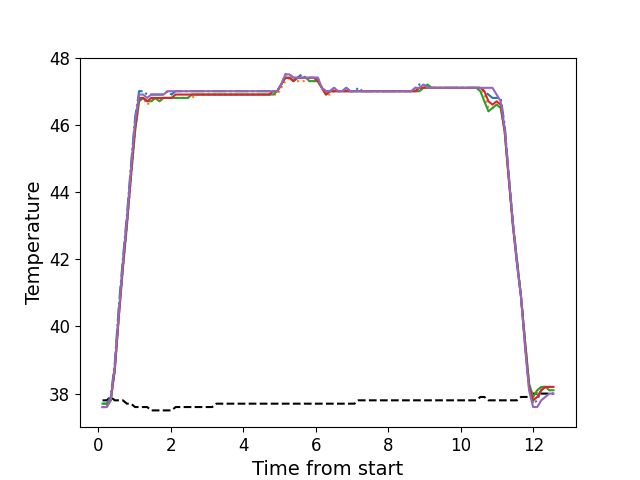

Data behind this chart, as committed beside it:
, times, neutral, z1, z2, z3, z4, z5
0, 0.1136, 37.8, 37.7, 37.6, 37.7, 37.6, 37.6
1, 0.2253, 37.8, 37.7, 37.6, 37.7, 37.6, 37.6
2, 0.3379, 37.9, 37.9, 37.8, 37.8, 37.8, 37.8
3, 0.4505, 37.8, 38.9, 38.7, 38.7, 38.7, 38.8
4, 0.5621, 37.8, 40.6, 40.3, 40.3, 40.3, 40.4
5, 0.6737, 37.8, 42.0, 41.7, 41.7, 41.8, 41.9
6, 0.7864, 37.7, 43.3, 43.0, 43.0, 43.1, 43.2
7, 0.898, 37.7, 44.8, 44.4, 44.5, 44.5, 44.7
8, 1.011, 37.6, 46.2, 45.8, 45.8, 45.9, 46.1
9, 1.122, 37.6, 47.0, 46.7, 46.7, 46.8, 46.9
10, 1.234, 37.6, 47.0, 46.8, 46.8, 46.8, 46.9
11, 1.346, 37.6, 46.9, 46.6, 46.7, 46.7, 46.8
12, 1.458, 37.5, 46.9, 46.7, 46.7, 46.8, 46.9
13, 1.57, 37.5, 46.9, 46.8, 46.8, 46.8, 46.9
14, 1.683, 37.5, 46.9, 46.7, 46.7, 46.8, 46.9
15, 1.795, 37.5, 46.9, 46.8, 46.8, 46.8, 46.9
16, 1.907, 37.5, 47.0, 46.8, 46.8, 46.8, 47.0
17, 2.019, 37.5, 46.9, 46.8, 46.8, 46.8, 47.0
18, 2.13, 37.6, 47.0, 46.8, 46.8, 46.9, 47.0
19, 2.243, 37.6, 47.0, 46.8, 46.8, 46.9, 47.0
20, 2.355, 37.6, 47.0, 46.8, 46.8, 46.9, 47.0
21, 2.467, 37.6, 47.0, 46.8, 46.8, 46.9, 47.0
22, 2.579, 37.6, 47.0, 46.8, 46.9, 46.9, 47.0
23, 2.691, 37.6, 47.0, 46.9, 46.9, 46.9, 47.0
24, 2.803, 37.6, 47.0, 46.9, 46.9, 46.9, 47.0
25, 2.916, 37.6, 47.0, 46.9, 46.9, 46.9, 47.0
26, 3.027, 37.6, 47.0, 46.9, 46.9, 46.9, 47.0
27, 3.139, 37.6, 47.0, 46.9, 46.9, 46.9, 47.0
28, 3.251, 37.7, 47.0, 46.9, 46.9, 46.9, 47.0
29, 3.364, 37.7, 47.0, 46.9, 46.9, 46.9, 47.0
30, 3.475, 37.7, 47.0, 46.9, 46.9, 46.9, 47.0
31, 3.587, 37.7, 47.0, 46.9, 46.9, 46.9, 47.0
32, 3.701, 37.7, 47.0, 46.9, 46.9, 46.9, 47.0
33, 3.811, 37.7, 47.0, 46.9, 46.9, 46.9, 47.0
34, 3.922, 37.7, 47.0, 46.9, 46.9, 46.9, 47.0
35, 4.036, 37.7, 47.0, 46.9, 46.9, 46.9, 47.0
36, 4.148, 37.7, 47.0, 46.9, 46.9, 46.9, 47.0
37, 4.26, 37.7, 47.0, 46.9, 46.9, 46.9, 47.0
38, 4.372, 37.7, 47.0, 46.9, 46.9, 46.9, 47.0
39, 4.484, 37.7, 47.0, 46.9, 46.9, 46.9, 47.0
40, 4.597, 37.7, 47.0, 46.9, 46.9, 46.9, 47.0
41, 4.708, 37.7, 47.0, 46.9, 46.9, 46.9, 47.0
42, 4.821, 37.7, 47.0, 46.9, 46.9, 47.0, 47.0
43, 4.932, 37.7, 47.0, 46.9, 47.0, 47.0, 47.0
44, 5.044, 37.7, 47.2, 47.1, 47.2, 47.2, 47.2
45, 5.157, 37.7, 47.5, 47.3, 47.4, 47.4, 47.5
46, 5.268, 37.7, 47.5, 47.4, 47.4, 47.4, 47.5
47, 5.381, 37.7, 47.4, 47.3, 47.3, 47.3, 47.4
48, 5.493, 37.7, 47.4, 47.3, 47.4, 47.4, 47.4
49, 5.605, 37.7, 47.5, 47.3, 47.4, 47.4, 47.4
50, 5.718, 37.7, 47.4, 47.3, 47.4, 47.4, 47.4
51, 5.829, 37.7, 47.4, 47.3, 47.3, 47.4, 47.4
52, 5.941, 37.7, 47.4, 47.3, 47.3, 47.4, 47.4
53, 6.053, 37.7, 47.4, 47.3, 47.3, 47.3, 47.4
54, 6.165, 37.7, 47.1, 47.1, 47.1, 47.1, 47.1
55, 6.277, 37.7, 47.0, 46.9, 46.9, 46.9, 47.0
56, 6.389, 37.7, 47.0, 46.9, 47.0, 47.0, 47.0
57, 6.502, 37.7, 47.1, 47.0, 47.0, 47.0, 47.1
58, 6.613, 37.7, 47.0, 47.0, 47.0, 47.0, 47.0
59, 6.726, 37.7, 47.0, 47.0, 47.0, 47.0, 47.0
... 52 more rows
